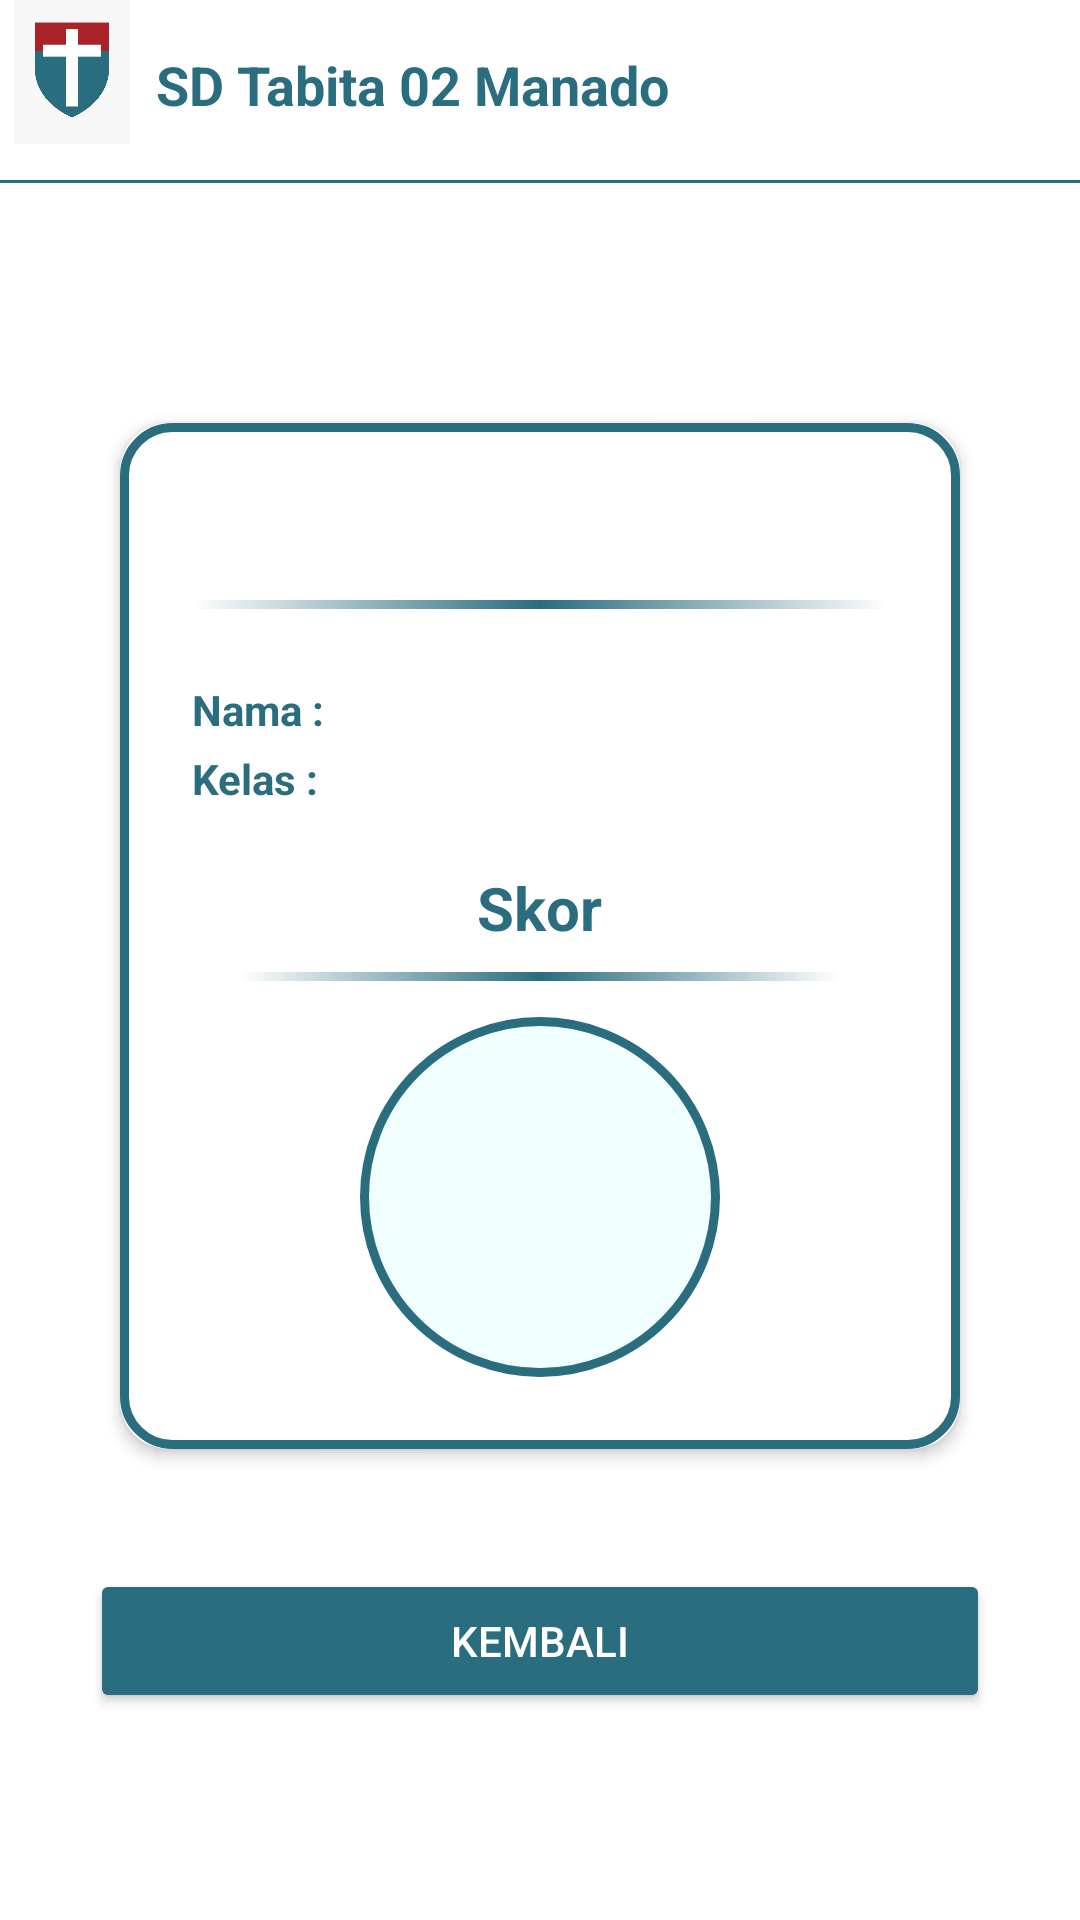

Write the Android layout XML for this screen, with the resource values it uses.
<!-- AndroidManifest.xml: application theme Theme.ZeQuiz -->
<!-- res/layout/fragment_scor.xml -->
<?xml version="1.0" encoding="utf-8"?>
<ScrollView xmlns:android="http://schemas.android.com/apk/res/android"
    xmlns:app="http://schemas.android.com/apk/res-auto"
    android:layout_width="match_parent"
    android:layout_height="match_parent"
    android:fillViewport="true"
    android:background="#FFFFFF">

    <androidx.constraintlayout.widget.ConstraintLayout
        android:layout_width="match_parent"
        android:layout_height="wrap_content">

        
        <ImageView
            android:id="@+id/logoSekolah"
            android:layout_width="48dp"
            android:layout_height="48dp"
            android:src="@drawable/logo"
            app:layout_constraintStart_toStartOf="parent"
            app:layout_constraintTop_toTopOf="parent" />

        

        <TextView
            android:id="@+id/namaSekolah"
            android:layout_width="wrap_content"
            android:layout_height="wrap_content"
            android:layout_marginStart="4dp"
            android:layout_marginTop="16dp"
            android:text="@string/lokasi"
            android:textColor="@color/biru"
            android:textSize="18sp"
            android:textStyle="bold"
            app:layout_constraintStart_toEndOf="@id/logoSekolah"
            app:layout_constraintTop_toTopOf="@id/logoSekolah" />

        <View
            android:id="@+id/line"
            android:layout_width="0dp"
            android:layout_height="1dp"
            android:background="@color/biru"
            android:layout_marginTop="12dp"
            app:layout_constraintTop_toBottomOf="@id/logoSekolah"
            app:layout_constraintStart_toStartOf="parent"
            app:layout_constraintEnd_toEndOf="parent" />

        
        <androidx.cardview.widget.CardView
            android:id="@+id/cardSkor"
            android:layout_width="0dp"
            android:layout_height="wrap_content"
            android:layout_marginTop="80dp"
            android:layout_marginStart="40dp"
            android:layout_marginEnd="40dp"
            app:cardCornerRadius="16dp"
            app:cardElevation="3dp"
            app:cardBackgroundColor="@android:color/white"
            app:layout_constraintTop_toBottomOf="@id/line"
            app:layout_constraintStart_toStartOf="parent"
            app:layout_constraintEnd_toEndOf="parent">

            <LinearLayout
                android:layout_width="match_parent"
                android:layout_height="wrap_content"
                android:orientation="vertical"
                android:padding="24dp"
                android:gravity="center_horizontal"
                android:background="@drawable/bg_line">

                
                <TextView
                    android:id="@+id/tv_judulKuis"
                    android:layout_width="wrap_content"
                    android:layout_height="wrap_content"
                    android:textSize="20sp"
                    android:textStyle="bold"
                    android:textColor="@color/biru" />

                
                <View
                    android:layout_width="match_parent"
                    android:layout_height="3dp"
                    android:layout_marginVertical="8dp"
                    android:background="@drawable/gradient_line" />

                
                <LinearLayout
                    android:layout_width="match_parent"
                    android:layout_height="wrap_content"
                    android:orientation="vertical"
                    android:layout_marginTop="8dp">

                    <LinearLayout
                        android:layout_width="match_parent"
                        android:layout_height="wrap_content"
                        android:orientation="vertical"
                        android:layout_marginTop="8dp">

                        
                        <LinearLayout
                            android:layout_width="match_parent"
                            android:layout_height="wrap_content"
                            android:orientation="horizontal"
                            android:layout_marginBottom="4dp">

                            <TextView
                                android:layout_width="wrap_content"
                                android:layout_height="wrap_content"
                                android:text="Nama :"
                                android:textColor="@color/biru"
                                android:textStyle="bold" />

                            <View
                                android:layout_width="0dp"
                                android:layout_height="0dp"
                                android:layout_weight="1" />

                            <TextView
                                android:id="@+id/tv_namaMurid"
                                android:layout_width="wrap_content"
                                android:layout_height="wrap_content"
                                android:textColor="@color/biru"
                                android:textStyle="bold" />
                        </LinearLayout>

                        
                        <LinearLayout
                            android:layout_width="match_parent"
                            android:layout_height="wrap_content"
                            android:orientation="horizontal">

                            <TextView
                                android:layout_width="wrap_content"
                                android:layout_height="wrap_content"
                                android:text="Kelas :"
                                android:textColor="@color/biru"
                                android:textStyle="bold" />

                            <View
                                android:layout_width="0dp"
                                android:layout_height="0dp"
                                android:layout_weight="1" />

                            <TextView
                                android:id="@+id/tv_kelasMurid"
                                android:layout_width="wrap_content"
                                android:layout_height="wrap_content"
                                android:textColor="@color/biru"
                                android:textStyle="bold" />
                        </LinearLayout>
                    </LinearLayout>

                    <LinearLayout
                        android:layout_width="match_parent"
                        android:layout_height="wrap_content"
                        android:orientation="horizontal"
                        android:layout_marginTop="4dp">
                    </LinearLayout>
                </LinearLayout>

                
                <TextView
                    android:layout_width="wrap_content"
                    android:layout_height="wrap_content"
                    android:text="Skor"
                    android:textStyle="bold"
                    android:textSize="20dp"
                    android:textColor="@color/biru"
                    android:layout_marginTop="16dp" />

                
                <View
                    android:layout_width="200dp"
                    android:layout_height="3dp"
                    android:background="@drawable/gradient_line"
                    android:layout_marginVertical="8dp" />

                
                <TextView
                    android:id="@+id/tv_skorAkhir"
                    android:layout_width="120dp"
                    android:layout_height="120dp"
                    android:gravity="center"
                    android:textSize="32sp"
                    android:textStyle="bold"
                    android:textColor="#004B4B"
                    android:background="@drawable/bg_bulat"
                    android:layout_marginTop="4dp" />
            </LinearLayout>
        </androidx.cardview.widget.CardView>

        
        <Button
            android:id="@+id/btn_kembali"
            android:layout_width="0dp"
            android:layout_height="wrap_content"
            android:text="Kembali"
            android:textColor="#FFFFFF"
            android:backgroundTint="@color/biru"
            android:layout_marginTop="40dp"
            android:layout_marginStart="30dp"
            android:layout_marginEnd="30dp"
            android:layout_marginBottom="24dp"
            app:layout_constraintTop_toBottomOf="@id/cardSkor"
            app:layout_constraintStart_toStartOf="parent"
            app:layout_constraintEnd_toEndOf="parent" />

    </androidx.constraintlayout.widget.ConstraintLayout>
</ScrollView>
<!-- resources referenced by this layout -->
<resources>
  <color name="biru">#2A6D7E</color>
  <!-- drawable bg_bulat (drawable) -->
  <shape xmlns:android="http://schemas.android.com/apk/res/android"
      android:shape="oval">
      <solid android:color="#F0FEFE"/>
      <stroke
          android:width="3dp"
          android:color="@color/biru"/>
  </shape>
  <!-- drawable bg_line (drawable) -->
  <?xml version="1.0" encoding="utf-8"?>
  <shape xmlns:android="http://schemas.android.com/apk/res/android"
      android:shape="rectangle">
  
      <solid android:color="@android:color/white" />
      <stroke
          android:width="3dp"
          android:color="@color/biru" />
      <corners android:radius="16dp" />
  </shape>
  <!-- drawable gradient_line (drawable) -->
  <?xml version="1.0" encoding="utf-8"?>
  <layer-list xmlns:android="http://schemas.android.com/apk/res/android">
      <item>
          <shape android:shape="rectangle">
              <gradient
                  android:angle="45"
                  android:startColor="@android:color/transparent"
                  android:centerColor="@color/biru"
                  android:endColor="@android:color/transparent"/>
              <size android:height="10dp"/>
          </shape>
      </item>
  </layer-list>
  <!-- drawable logo: jpg bitmap (drawable, 10671 bytes) -->
  <string name="lokasi" translatable="false">SD Tabita 02 Manado</string>
  <style name="Theme.ZeQuiz" parent="Base.Theme.ZeQuiz" />
  <style name="Base.Theme.ZeQuiz" parent="Theme.Material3.DayNight.NoActionBar">
          
          
      </style>
</resources>
